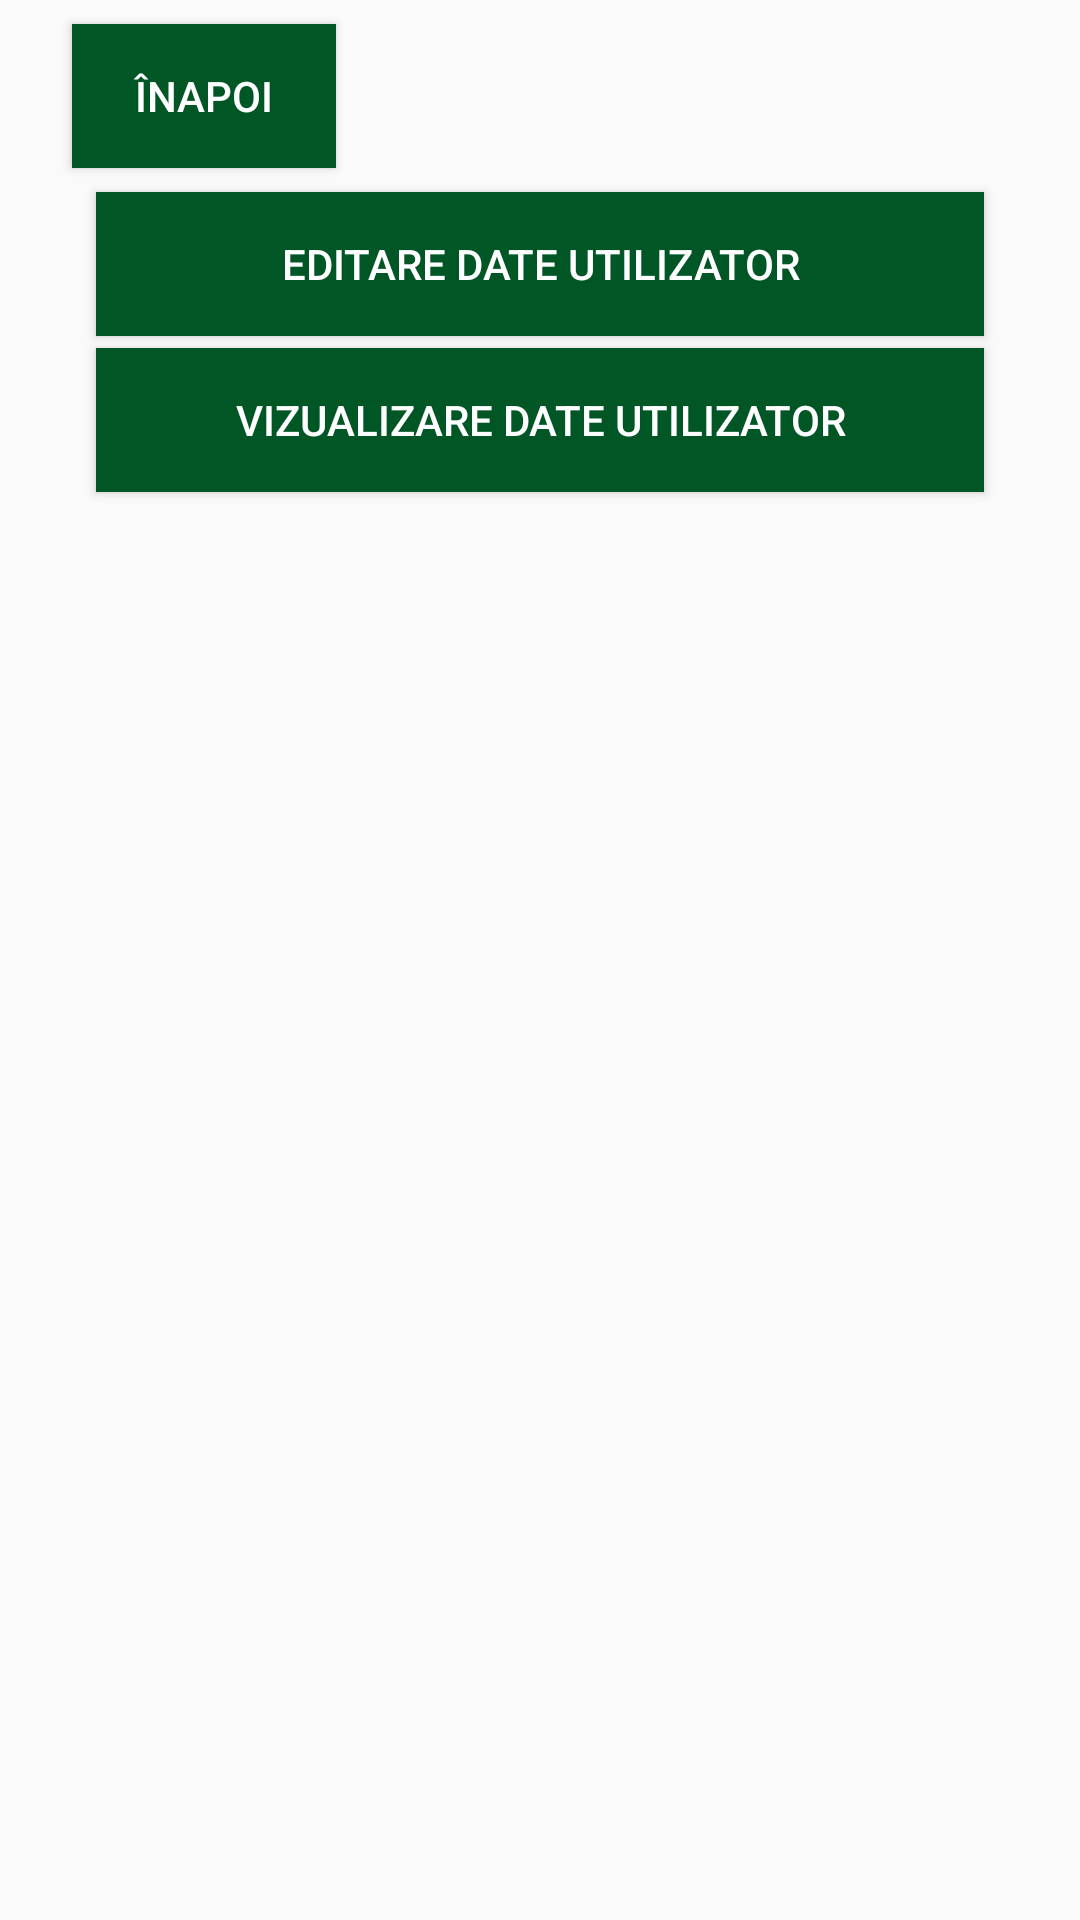

Android layout source for this screen:
<!-- AndroidManifest.xml: application theme AppTheme -->
<!-- res/layout/activity_settings.xml -->
<?xml version="1.0" encoding="utf-8"?>

<android.support.constraint.ConstraintLayout xmlns:android="http://schemas.android.com/apk/res/android"
    xmlns:app="http://schemas.android.com/apk/res-auto"
    xmlns:tools="http://schemas.android.com/tools"
    android:layout_width="match_parent"
    android:layout_height="match_parent"
    tools:context=".SettingsActivity"
    android:background="@drawable/background">

    <Button
        android:id="@+id/button"
        android:layout_width="wrap_content"
        android:layout_height="wrap_content"
        android:layout_marginEnd="8dp"
        android:layout_marginStart="24dp"
        android:layout_marginTop="8dp"
        android:onClick="openProfileActivity"
        android:text="@string/back_btn"
        android:background="@color/colorPrimary"
        android:textColor="#fff"
        app:layout_constraintEnd_toEndOf="parent"
        app:layout_constraintHorizontal_bias="0.0"
        app:layout_constraintStart_toStartOf="parent"
        app:layout_constraintTop_toTopOf="parent" />

    <Button
        android:id="@+id/btnSettings"
        android:layout_width="0dp"
        android:layout_height="wrap_content"
        android:layout_marginBottom="8dp"
        android:layout_marginEnd="32dp"
        android:layout_marginStart="32dp"
        android:layout_marginTop="4dp"
        android:onClick="btnRead_onclick"
        android:text="@string/view_settings"
        android:background="@color/colorPrimary"
        android:textColor="#fff"
        app:layout_constraintBottom_toBottomOf="parent"
        app:layout_constraintEnd_toEndOf="parent"
        app:layout_constraintHorizontal_bias="0.502"
        app:layout_constraintStart_toStartOf="parent"
        app:layout_constraintTop_toBottomOf="@+id/btnRead"
        app:layout_constraintVertical_bias="0.0" />

    <Button
        android:id="@+id/btnRead"
        android:layout_width="0dp"
        android:layout_height="wrap_content"
        android:layout_marginEnd="32dp"
        android:layout_marginStart="32dp"
        android:layout_marginTop="8dp"
        android:onClick="btnSettings_onClick"
        android:text="@string/edit_settings"
        android:background="@color/colorPrimary"
        android:textColor="#fff"
        app:layout_constraintEnd_toEndOf="parent"
        app:layout_constraintHorizontal_bias="0.0"
        app:layout_constraintStart_toStartOf="parent"
        app:layout_constraintTop_toBottomOf="@+id/button" />
</android.support.constraint.ConstraintLayout>
<!-- resources referenced by this layout -->
<resources>
  <color name="colorPrimary">#005625</color>
  <string name="back_btn">Înapoi</string>
  <string name="edit_settings">Editare Date Utilizator</string>
  <string name="view_settings">Vizualizare Date Utilizator</string>
  <style name="AppTheme" parent="Theme.AppCompat.Light.DarkActionBar">
          
          <item name="colorPrimary">@color/colorPrimary</item>
          <item name="colorPrimaryDark">@color/colorPrimaryDark</item>
          <item name="colorAccent">@color/colorAccent</item>
      </style>
  <color name="colorPrimaryDark">#005625</color>
  <color name="colorAccent">#ffffff</color>
</resources>
